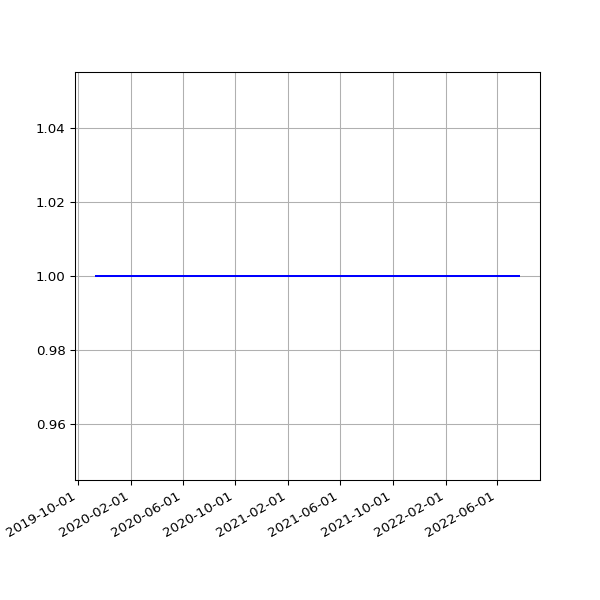

Source data for this figure (header and first rows):
date, value
2019-11-13 16:56:25 +0000, 1
2019-11-14 16:58:07 +0000, 1
2019-11-15 17:53:39 +0000, 1
2019-11-16 21:29:05 +0000, 1
2019-11-17 21:36:16 +0000, 1
2019-11-18 16:07:32 +0000, 1
2019-11-19 17:14:40 +0000, 1
2019-11-20 17:22:49 +0000, 1
2019-11-21 18:02:58 +0000, 1
2019-11-22 17:52:19 +0000, 1
2019-11-23 23:26:43 +0000, 1
2019-11-24 21:53:13 +0000, 1
2019-11-25 16:33:18 +0000, 1
2019-11-26 16:14:28 +0000, 1
2019-11-27 16:52:45 +0000, 1
2019-11-28 16:13:07 +0000, 1
2019-11-29 17:40:38 +0000, 1
2019-11-30 21:39:40 +0000, 1
2019-12-01 21:56:16 +0000, 1
2019-12-02 17:24:15 +0000, 1
2019-12-03 17:16:21 +0000, 1
2019-12-04 17:03:16 +0000, 1
2019-12-05 16:34:28 +0000, 1
2019-12-06 16:36:23 +0000, 1
2019-12-07 18:40:57 +0000, 1
2019-12-08 17:53:08 +0000, 1
2019-12-09 16:29:52 +0000, 1
2019-12-10 17:18:16 +0000, 1
2019-12-11 16:57:32 +0000, 1
2019-12-12 16:31:11 +0000, 1
2019-12-13 16:50:16 +0000, 1
2019-12-14 18:36:31 +0000, 1
2019-12-15 17:55:28 +0000, 1
2019-12-16 16:51:46 +0000, 1
2019-12-17 16:45:52 +0000, 1
2019-12-18 16:56:55 +0000, 1
2019-12-19 16:57:09 +0000, 1
2019-12-20 17:14:51 +0000, 1
2019-12-21 16:44:47 +0000, 1
2019-12-22 16:50:14 +0000, 1
2019-12-23 16:54:49 +0000, 1
2019-12-24 16:52:09 +0000, 1
2019-12-25 16:41:58 +0000, 1
2019-12-26 17:07:04 +0000, 1
2019-12-27 16:43:40 +0000, 1
2019-12-28 16:47:43 +0000, 1
2019-12-29 17:19:36 +0000, 1
2019-12-30 16:40:30 +0000, 1
2019-12-31 16:10:30 +0000, 1
2020-01-01 17:07:57 +0000, 1
2020-01-02 16:33:23 +0000, 1
2020-01-03 16:02:19 +0000, 1
2020-01-04 17:04:28 +0000, 1
2020-01-05 17:28:22 +0000, 1
2020-01-06 16:08:05 +0000, 1
2020-01-07 16:03:08 +0000, 1
2020-01-08 16:26:56 +0000, 1
2020-01-09 15:33:40 +0000, 1
2020-01-10 15:56:36 +0000, 1
2020-01-11 18:48:48 +0000, 1
... 886 more rows
